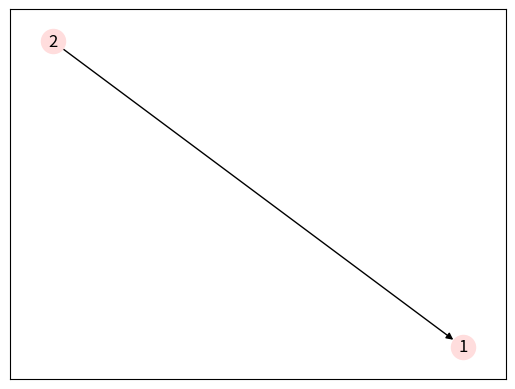

Recreate this plot in Python.
import matplotlib.pyplot as plt
import networkx as nx

a = nx.DiGraph()
a.add_node(1)
a.add_node(2)
a.add_edge(2,1)
a.nodes[2]["hello"] = 1000
nx.draw_networkx(a, node_color="#ffdddd")
plt.show()
